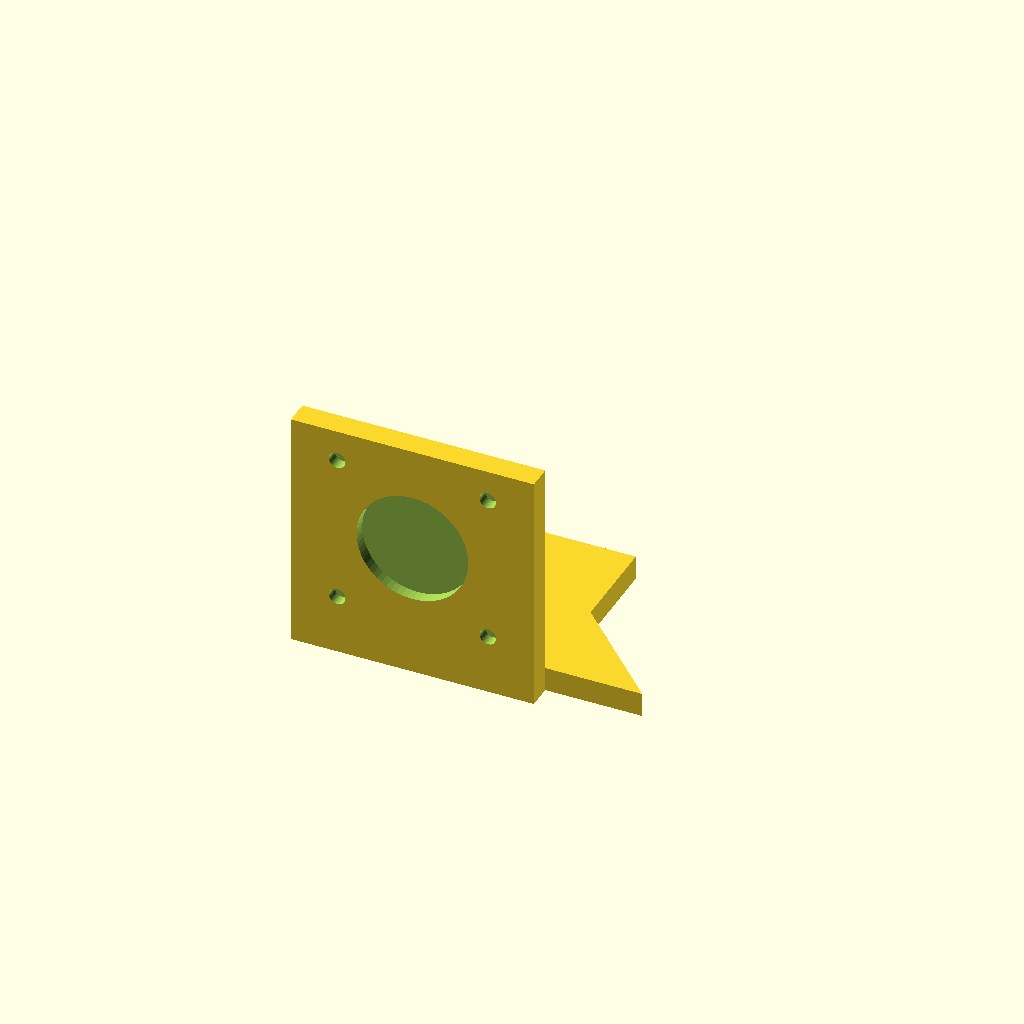
Cell 1 — every parameter at its default value.
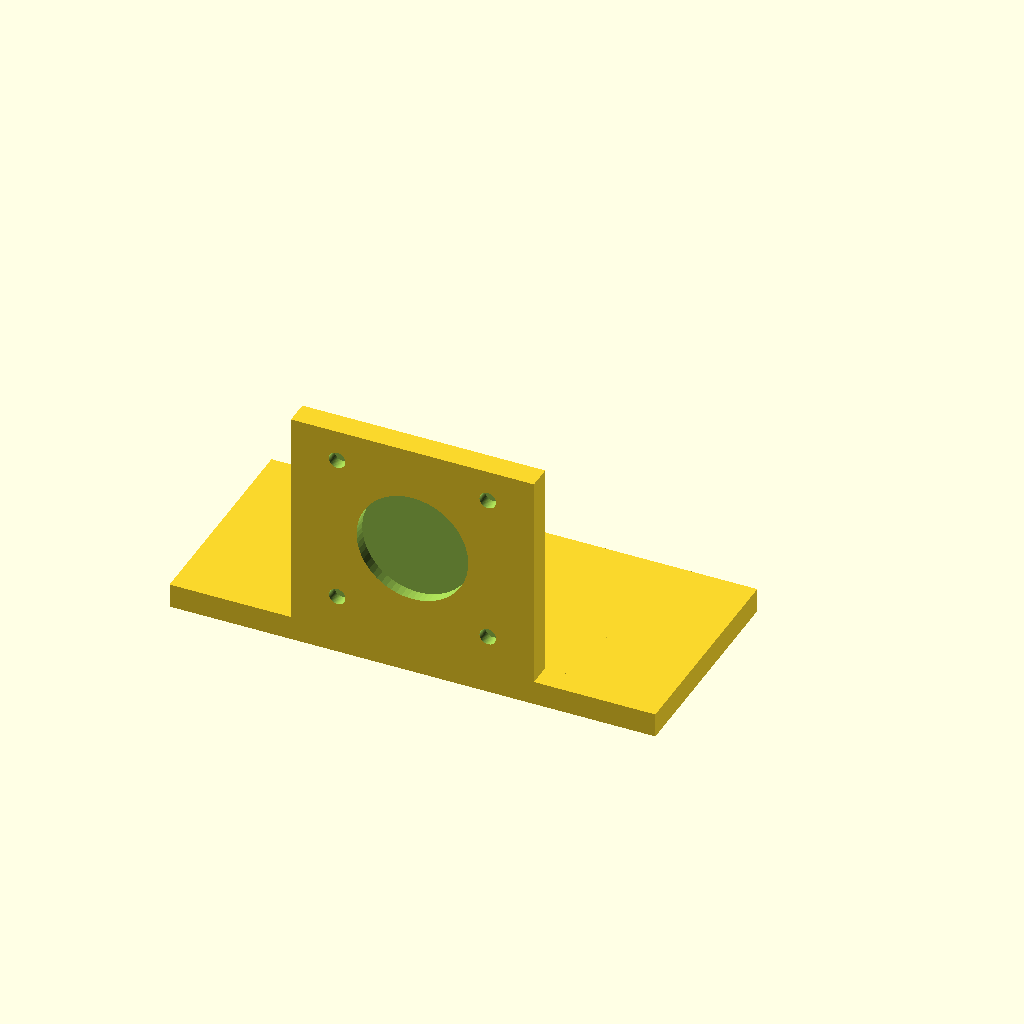
Cell 2 — base_x set to 100, the other parameters unchanged.
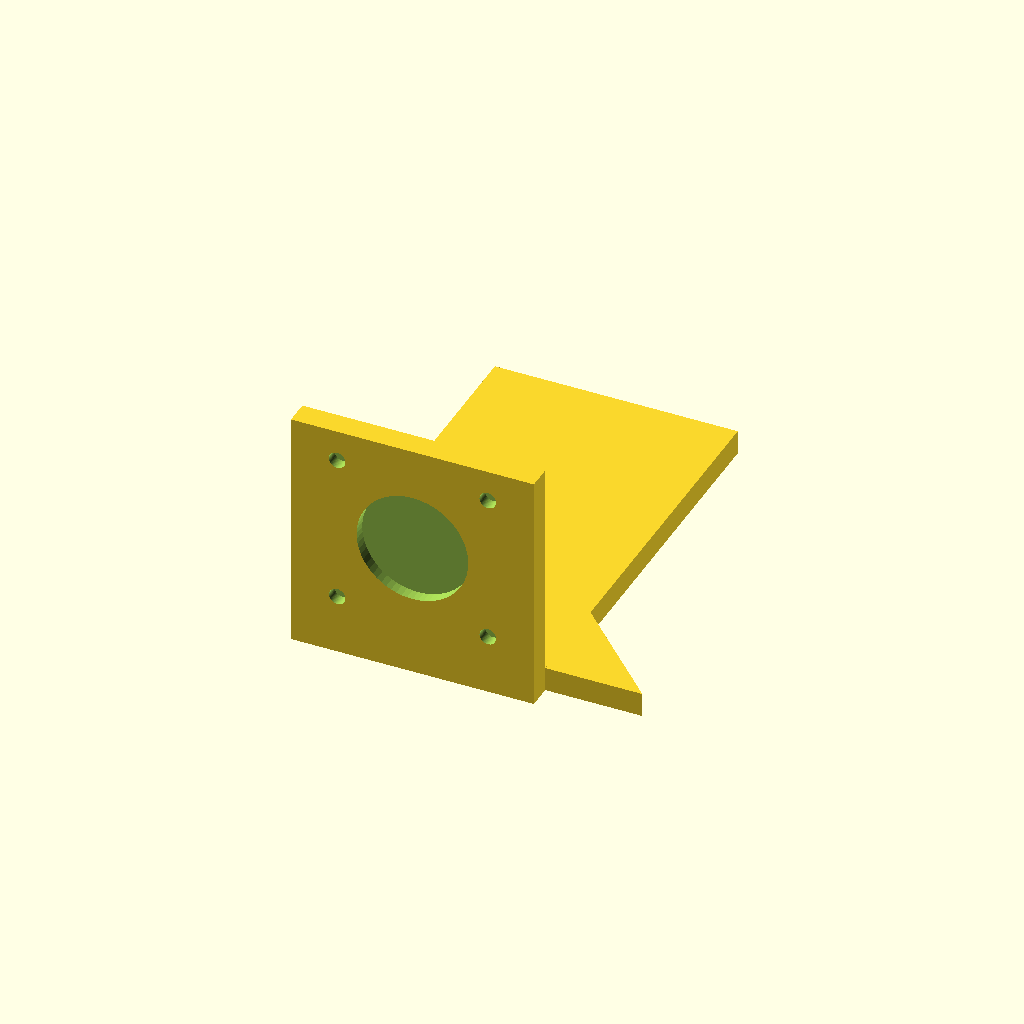
Cell 3 — base_y set to 90, the other parameters unchanged.
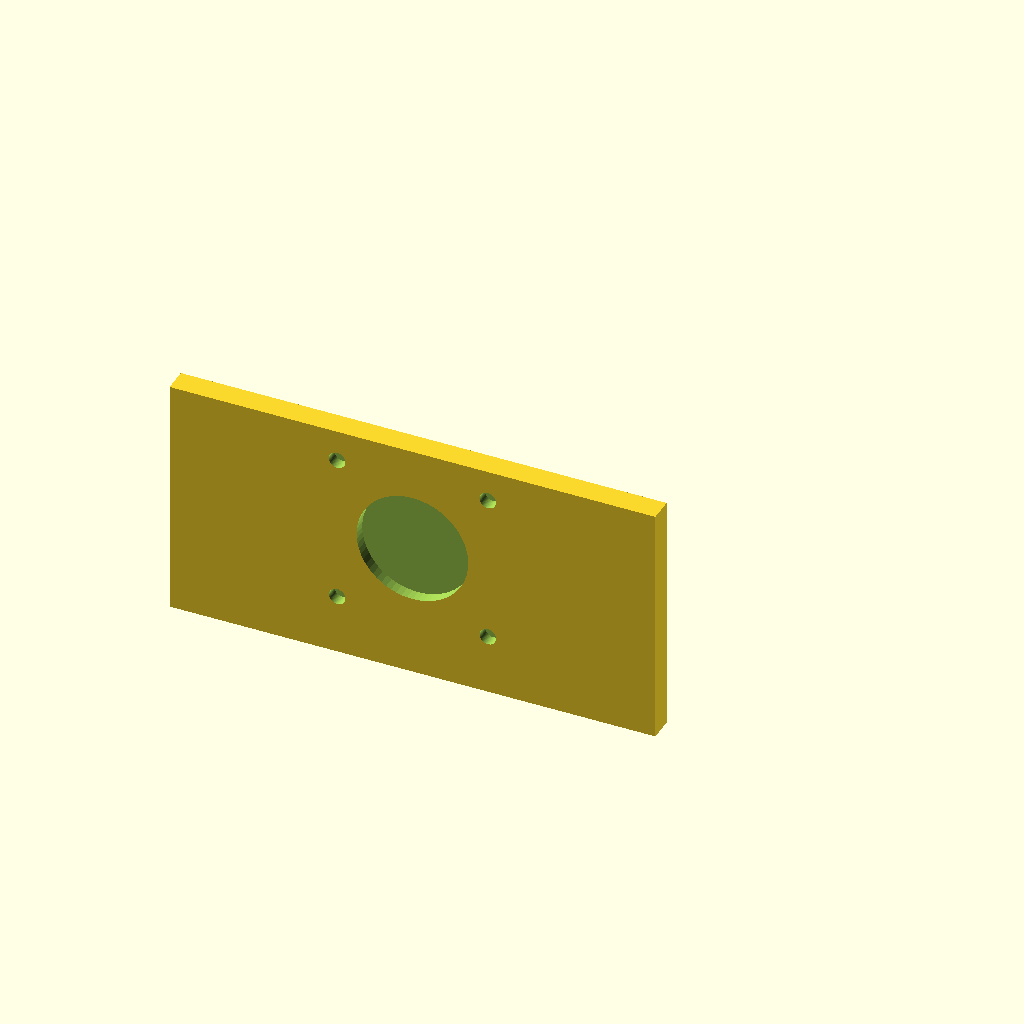
Cell 4 — motor_plate_x set to 100, the other parameters unchanged.
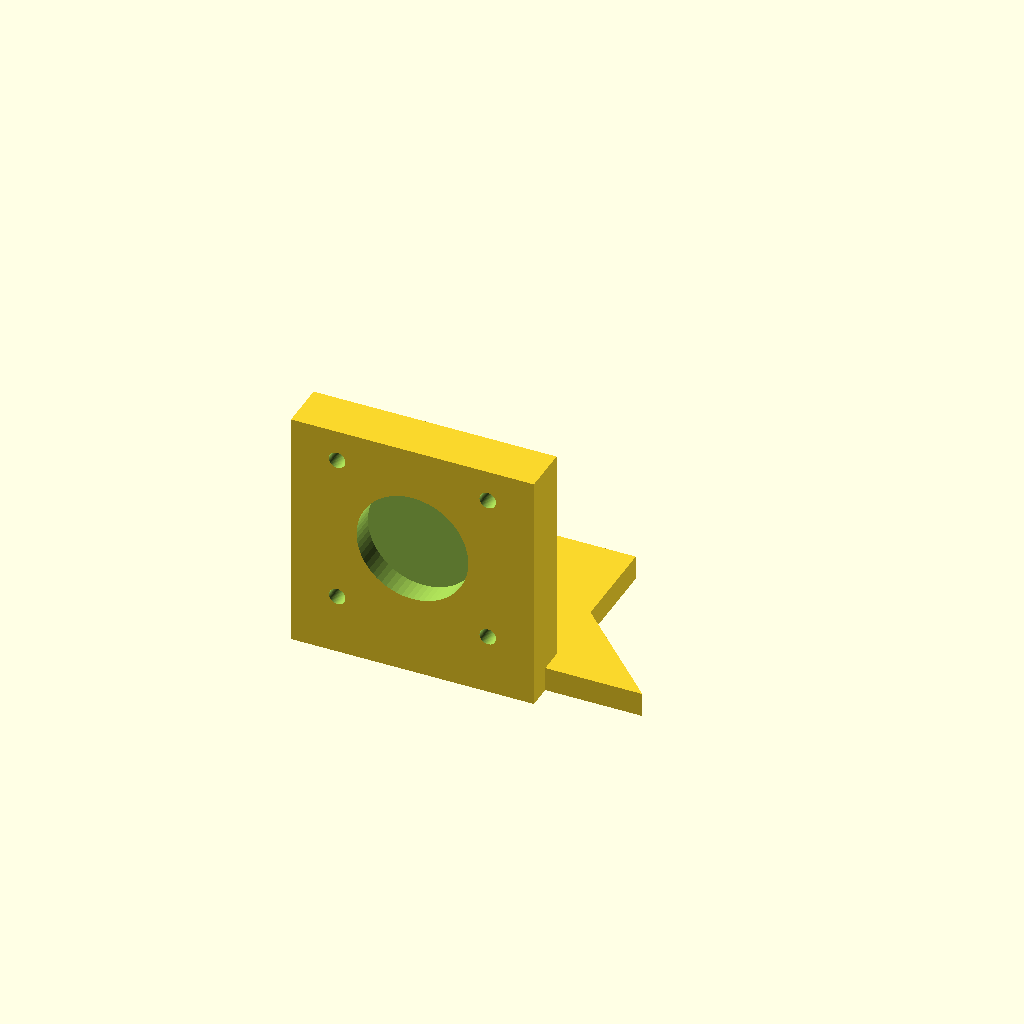
Cell 5 — motor_plate_y set to 10, the other parameters unchanged.
All cells are drawn from one camera (rotation 55°, 0°, 25°, orthographic, colour scheme Cornfield), so only the parameter changes between them.
Source of the model, bench/results/main-tiiny/code/tiiny_Qwen_Qwen3.6-27B/nema17_motor_bracket_s2_a1.scad:
// L-shaped NEMA 17 Mounting Bracket for Syringe Pump
// Print orientation: Base on bed (XY plane), building up +Z.

// --- Dimensions ---
// Base Plate
base_x = 50;          // Total width (x from -25 to 25)
base_y = 45;          // Total depth (y from 0 to 45)
base_z = 5;           // Thickness

// Vertical Motor Plate
motor_plate_x = 50;   // Total width (x from -25 to 25)
motor_plate_y = 5;    // Thickness (y from 0 to 5)
motor_plate_z = 50;   // Height (z from 0 to 50)

// Base Holes (M4)
base_hole_dia = 4.5;
base_hole_offset_x = 17;
base_hole_offset_y = 30;

// Motor Plate Holes
boss_hole_dia = 23;
boss_hole_z = 28;     // Center height of boss hole

m3_hole_dia = 3.4;
m3_pattern_size = 31; // Square pattern size
m3_pattern_z = 28;    // Center height of M3 pattern

// Gussets
gusset_thickness = 5;
gusset_leg = 20;      // Length of triangle legs
gusset_x_start = 20;  // Gussets are at x=20..25 and x=-25..-20

// --- Rendering Settings ---
$fn = 64;

// --- Main Structure ---
difference() {
    union() {
        // 1. Base Plate
        // Centered at x=0, y=base_y/2, z=base_z/2
        // Spec: x from -25 to 25, y from 0 to 45, z from 0 to 5
        translate([-base_x/2, 0, 0])
            cube([base_x, base_y, base_z]);

        // 2. Vertical Motor Plate
        // Stands on the back edge of the base (y=0 to y=5)
        // Spec: x from -25 to 25, y from 0 to 5, z from 0 to 50
        translate([-motor_plate_x/2, 0, 0])
            cube([motor_plate_x, motor_plate_y, motor_plate_z]);

        // 3. Left Gusset
        // Right triangle in YZ plane, right angle at (y=5, z=5)
        // Legs go +Y (to 25) and +Z (to 25)
        // Located at x = -25 to -20
        translate([-25, 0, 0])
            linear_extrude(height = 5, convexity = 10)
            polygon(points = [[5,5], [25,5], [5,25]], paths = [[0,1,2]]);

        // 4. Right Gusset
        // Located at x = 20 to 25
        translate([20, 0, 0])
            linear_extrude(height = 5, convexity = 10)
            polygon(points = [[5,5], [25,5], [5,25]], paths = [[0,1,2]]);
    }

    // --- Cuts ---

    // 1. Base Plate Holes (M4)
    // Hole 1: x = -17, y = 30
    translate([-17, 30, -0.1])
        cylinder(h = base_z + 0.2, r = base_hole_dia/2, center = true);

    // Hole 2: x = 17, y = 30
    translate([17, 30, -0.1])
        cylinder(h = base_z + 0.2, r = base_hole_dia/2, center = true);

    // 2. Motor Plate Boss Hole (23mm)
    // Center at x=0, z=28. Cuts through Y (thickness 5).
    // Cylinder axis along Y.
    translate([0, -0.1, boss_hole_z])
        rotate([90, 0, 0])
        cylinder(h = motor_plate_y + 0.2, r = boss_hole_dia/2, center = true);

    // 3. Motor Plate M3 Holes (31mm square pattern)
    // Center at x=0, z=28.
    // Pattern corners: x = +/- 15.5, z = 28 +/- 15.5
    for (dx = [-15.5, 15.5]) {
        for (dz = [-15.5, 15.5]) {
            translate([dx, -0.1, m3_pattern_z + dz])
                rotate([90, 0, 0])
                cylinder(h = motor_plate_y + 0.2, r = m3_hole_dia/2, center = true);
        }
    }
}
Parameter table extracted from the source (name, type, default, range or options):
base_x: number, default 50
base_y: number, default 45
base_z: number, default 5
motor_plate_x: number, default 50
motor_plate_y: number, default 5
motor_plate_z: number, default 50
base_hole_dia: number, default 4.5
base_hole_offset_x: number, default 17
base_hole_offset_y: number, default 30
boss_hole_dia: number, default 23
boss_hole_z: number, default 28
m3_hole_dia: number, default 3.4
m3_pattern_size: number, default 31
m3_pattern_z: number, default 28
gusset_thickness: number, default 5
gusset_leg: number, default 20
gusset_x_start: number, default 20
